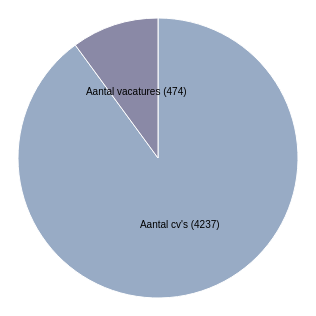
D3 v3 page, settled after 360 driven frames (6 s of simulated time); the page loaded 1 data file(s).



var width = 300,
    height = 300,
    radius = Math.min(width, height) / 2;

var color = d3.scale.ordinal()
    .range(["#98abc5", "#8a89a6", "#7b6888", "#6b486b", "#a05d56", "#d0743c", "#ff8c00"]);

var arc = d3.svg.arc()
    .outerRadius(radius - 10)
    .innerRadius(0);

var pie = d3.layout.pie()
    .sort(null)
    .value(function(d) { return d.values; });

var svg = d3.select("body").append("svg")
    .attr("width", width)
    .attr("height", height)
  .append("g")
    .attr("transform", "translate(" + width / 2 + "," + height / 2 + ")");

d3.csv("piechart2.csv", function(error, data) {

  data.forEach(function(d) {
    d.values = +d.values;
  });

  var g = svg.selectAll(".arc")
      .data(pie(data))
    .enter().append("g")
      .attr("class", "arc");

  g.append("path")
      .attr("d", arc)
      .style("fill", function(d) { return color(d.data.index); });

  g.append("text")
      .attr("transform", function(d) { return "translate(" + arc.centroid(d) + ")"; })
      .attr("dy", ".35em")
      .style("text-anchor", "middle")
      .text(function(d) { return d.data.index; });

});



### data: piechart2.csv
index, values
Aantal cv's (4237), 4237
Aantal vacatures (474), 474